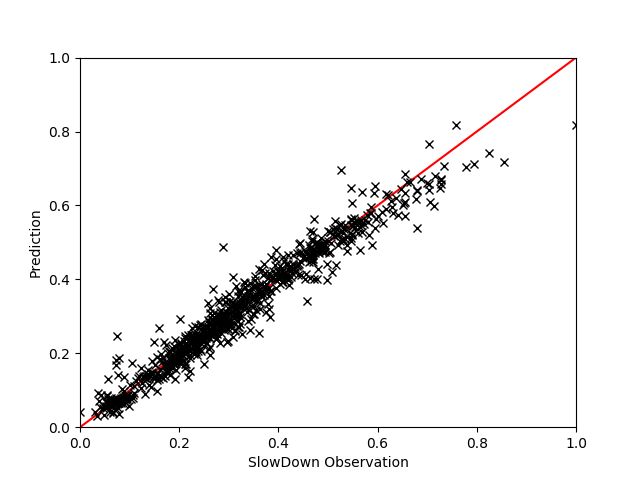

The table this chart was drawn from, first rows:
, AFREQ, EXEC, FREQ, INST, INSTnom, IPC, L2HIT, L2MPI, L3HIT, PhysIPC%, MEM, GT, Pred
2415, 0.7599, 0.7893, 0.7572, 0.961, 0.01579, 1.042, 0.324, 0.003943, 0.99, 0.5212, 1.851, 1.995, 2.156
218, 1.022, 1.031, 1.019, 0.9865, 0.02063, 1.014, 0.3046, 0.003463, 0.9931, 0.5066, 1.359, 4.148, 3.704
469, 0.9144, 1, 0.8988, 0.8983, 0.02001, 1.119, 0.8354, 0.0004061, 0.8573, 0.5593, 1.65, 3.001, 3.06
1166, 0.76, 0.8145, 0.7529, 0.9269, 0.01629, 1.083, 0.817, 0.0006984, 0.943, 0.5416, 1.351, 3.091, 3.203
254, 0.9193, 1.137, 0.9164, 0.8062, 0.02274, 1.242, 0.9306, 0.0004069, 0.876, 0.6208, 2.737, 1.612, 2.116
486, 0.8352, 0.9658, 0.8335, 0.8646, 0.01931, 1.156, 0.9122, 0.0003991, 0.9293, 0.5781, 1.669, 2.8, 2.754
2416, 0.76, 0.8596, 0.757, 0.8809, 0.01718, 1.135, 0.8302, 0.000435, 0.8558, 0.568, 1.72, 2.19, 2.342
1133, 0.7593, 0.8837, 0.7565, 0.8574, 0.01766, 1.167, 0.9291, 0.0002767, 0.8679, 0.5838, 1.559, 2.83, 2.665
420, 0.8848, 0.9002, 0.8823, 0.9804, 0.01801, 1.022, 0.3461, 0.003677, 0.9904, 0.5118, 1.605, 3.369, 3.091
1200, 0.7598, 0.8088, 0.6909, 0.8552, 0.01617, 1.195, 0.2637, 0.003693, 0.9889, 0.5973, 1.718, 2.233, 2.448
1842, 0.7597, 0.7339, 0.6829, 0.9314, 0.01469, 1.094, 0.2549, 0.007565, 0.9926, 0.5471, 1.712, 2.342, 2.392
847, 0.7556, 0.7026, 0.5307, 0.7573, 0.01404, 1.391, 0.8992, 0.0004834, 0.7632, 0.6953, 2.842, 1.25, 1.221
212, 0.8617, 0.9733, 0.8548, 0.8789, 0.01948, 1.132, 0.9004, 0.0003965, 0.8213, 0.5656, 1.649, 3.269, 2.916
346, 1.05, 0.9713, 0.7449, 0.7673, 0.01941, 1.369, 0.807, 0.0008761, 0.8719, 0.6846, 3.653, 1.181, 1.057
1454, 0.758, 0.7884, 0.6821, 0.866, 0.01577, 1.175, 0.3172, 0.004021, 0.9886, 0.5875, 1.81, 2.138, 2.245
1083, 0.7585, 0.8645, 0.7564, 0.8754, 0.01728, 1.142, 0.9513, 0.0001636, 0.8285, 0.5716, 1.228, 3.597, 3.566
2210, 0.76, 0.8599, 0.7584, 0.883, 0.0172, 1.133, 0.8606, 0.0003555, 0.8142, 0.5669, 1.394, 3.113, 3.067
1655, 0.76, 0.833, 0.7558, 0.9089, 0.01666, 1.103, 0.8567, 0.0004695, 0.8886, 0.5515, 1.391, 3.141, 3.09
1602, 0.7586, 0.664, 0.4723, 0.7113, 0.01329, 1.459, 0.8877, 0.0004809, 0.7793, 0.7299, 3.048, 1.193, 1.173
2104, 0.7592, 0.9005, 0.7571, 0.8425, 0.018, 1.189, 0.9285, 0.0002834, 0.8769, 0.5946, 1.687, 2.555, 2.361
2044, 0.76, 0.8359, 0.7581, 0.9078, 0.01673, 1.103, 0.8489, 0.0004233, 0.9161, 0.5515, 1.354, 3.102, 3.179
141, 0.8468, 0.6936, 0.6929, 1.008, 0.01388, 1.012, 0.2993, 0.00482, 0.9836, 0.5066, 2.664, 1.674, 1.66
1548, 0.7587, 0.6509, 0.6799, 1.046, 0.01302, 0.9679, 0.2807, 0.007533, 0.9913, 0.4841, 1.853, 2.12, 2.156
1892, 0.7585, 0.7925, 0.7558, 0.9551, 0.01585, 1.049, 0.2117, 0.003945, 0.9914, 0.5244, 1.564, 2.336, 2.646
899, 0.7599, 0.6856, 0.672, 0.9821, 0.01373, 1.032, 0.8248, 0.0008578, 0.8094, 0.5156, 1.924, 2, 2.103
1844, 0.7598, 0.8706, 0.7584, 0.8726, 0.01741, 1.149, 0.8723, 0.0004237, 0.8076, 0.574, 1.525, 2.821, 2.727
1636, 0.76, 0.852, 0.7276, 0.8561, 0.01705, 1.179, 0.9094, 0.0004951, 0.9399, 0.5893, 1.531, 2.852, 2.758
1034, 0.76, 0.8125, 0.6982, 0.8619, 0.01624, 1.187, 0.2983, 0.003493, 0.9886, 0.5939, 1.632, 2.437, 2.584
304, 0.8526, 0.8624, 0.8502, 0.986, 0.01726, 1.017, 0.2775, 0.004059, 0.991, 0.5083, 1.789, 2.406, 2.692
898, 0.76, 0.9012, 0.7577, 0.8424, 0.01802, 1.188, 0.9025, 0.0003476, 0.7117, 0.5948, 2.024, 1.913, 1.947
1397, 0.7571, 0.8553, 0.7534, 0.8818, 0.01709, 1.138, 0.8944, 0.0003331, 0.8209, 0.5683, 1.601, 2.509, 2.547
2147, 0.76, 0.8788, 0.7553, 0.8596, 0.01756, 1.166, 0.7831, 0.0005693, 0.9156, 0.5822, 1.778, 2.227, 2.217
1635, 0.76, 0.8268, 0.7542, 0.9131, 0.01654, 1.098, 0.8528, 0.0003815, 0.8343, 0.5486, 1.262, 3.538, 3.475
1917, 0.76, 0.6261, 0.6859, 1.097, 0.01253, 0.9257, 0.3141, 0.004371, 0.9837, 0.4626, 1.833, 2.157, 2.208
56, 0.9009, 0.9844, 0.8931, 0.9086, 0.0197, 1.106, 0.8741, 0.0003614, 0.8521, 0.5534, 1.526, 3.287, 3.301
59, 1.009, 1.059, 0.9174, 0.8686, 0.02116, 1.167, 0.3472, 0.003589, 0.9883, 0.5832, 2.106, 2.125, 2.303
1320, 0.76, 0.6608, 0.6632, 1.004, 0.01321, 1.008, 0.8183, 0.0008596, 0.7974, 0.5037, 2.024, 1.818, 1.917
1823, 0.7595, 0.8599, 0.7585, 0.8835, 0.01719, 1.134, 0.9495, 0.00019, 0.8744, 0.567, 1.102, 4.257, 3.99
455, 0.9855, 0.8344, 0.8632, 1.034, 0.01669, 0.9775, 0.2288, 0.01056, 0.994, 0.4889, 2.356, 1.737, 1.869
1261, 0.7591, 0.8323, 0.733, 0.8826, 0.01664, 1.143, 0.9138, 0.0003319, 0.9146, 0.5718, 1.329, 3.192, 3.335
2338, 0.76, 0.8424, 0.7527, 0.8951, 0.01683, 1.119, 0.8576, 0.0004539, 0.8775, 0.5601, 1.558, 2.465, 2.682
576, 0.9753, 0.8352, 0.785, 0.9417, 0.01672, 1.072, 0.7645, 0.00106, 0.7552, 0.5362, 3.237, 1.358, 1.682
626, 0.9742, 1.099, 0.9614, 0.8757, 0.02197, 1.141, 0.8588, 0.0003903, 0.8257, 0.5706, 2.087, 2.205, 2.267
2294, 0.76, 0.6415, 0.4278, 0.6664, 0.01283, 1.515, 0.8947, 0.000399, 0.7328, 0.7573, 3.21, 1.097, 1.136
2076, 0.76, 0.694, 0.6544, 0.9432, 0.01388, 1.077, 0.8097, 0.0008375, 0.8496, 0.5388, 2.005, 1.879, 2.035
2167, 0.7574, 0.7299, 0.6847, 0.9404, 0.01459, 1.082, 0.2551, 0.007629, 0.993, 0.5403, 1.751, 2.236, 2.324
1940, 0.7599, 0.6842, 0.6839, 0.9995, 0.01369, 1.012, 0.8081, 0.000888, 0.8365, 0.5059, 1.841, 2.112, 2.227
1296, 0.7596, 0.9051, 0.7542, 0.8341, 0.01811, 1.201, 0.9193, 0.0005984, 0.9395, 0.6005, 1.823, 2.217, 2.088
952, 0.7593, 0.8568, 0.7492, 0.8749, 0.01713, 1.145, 0.8389, 0.0005742, 0.924, 0.5727, 1.856, 2.067, 2.073
1730, 0.7545, 0.7209, 0.6793, 0.9435, 0.01442, 1.083, 0.2429, 0.006628, 0.9891, 0.5414, 1.806, 2.171, 2.212
1029, 0.7598, 0.7586, 0.7574, 1.0, 0.01517, 1.002, 0.2676, 0.003771, 0.9916, 0.5011, 1.388, 3.053, 3.062
2433, 0.76, 0.8454, 0.7566, 0.8965, 0.01691, 1.118, 0.8296, 0.0004931, 0.8286, 0.5589, 1.508, 2.735, 2.783
235, 0.9384, 1.074, 0.9351, 0.8729, 0.02143, 1.143, 0.9125, 0.0002786, 0.9231, 0.5715, 1.323, 3.317, 4.104
2094, 0.7599, 0.8509, 0.758, 0.8935, 0.01703, 1.124, 0.885, 0.0003556, 0.7989, 0.5614, 1.524, 2.764, 2.696
2020, 0.76, 0.6573, 0.482, 0.7323, 0.01314, 1.42, 0.8784, 0.0005569, 0.8103, 0.7106, 3.057, 1.198, 1.168
1456, 0.76, 0.8556, 0.7584, 0.8869, 0.01711, 1.129, 0.8735, 0.0004751, 0.8932, 0.5642, 1.605, 2.557, 2.563
2312, 0.76, 0.6277, 0.4257, 0.6782, 0.01255, 1.488, 0.8417, 0.0006285, 0.8188, 0.7433, 3.227, 1.045, 1.198
773, 0.7598, 0.839, 0.7585, 0.9065, 0.01678, 1.107, 0.8588, 0.0003289, 0.8726, 0.5533, 1.217, 3.735, 3.609
1675, 0.7598, 0.7551, 0.7581, 1.005, 0.0151, 0.9958, 0.298, 0.003495, 0.986, 0.498, 1.25, 3.494, 3.446
1342, 0.7557, 0.728, 0.6787, 0.9318, 0.01456, 1.098, 0.2772, 0.007442, 0.9926, 0.5488, 1.802, 2.223, 2.218
... 690 more rows
